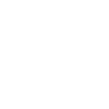
t = 0.00 s
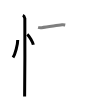
t = 3.50 s
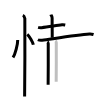
t = 7.25 s
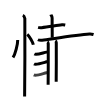
t = 10.75 s
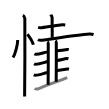
t = 14.50 s
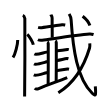
t = 18.00 s

The animated SVG that drew these frames (rendered in a browser with its animation timeline set to each time). Animation: 18 SMIL elements (animate=18); one cycle of 18.00 s.

<svg width="109px" height="109px" viewBox="0 0 px 109px" xmlns="http://www.w3.org/2000/svg" xmlns:xlink="http://www.w3.org/1999/xlink" xml:space="preserve" version="1.1"  baseProfile="full">
<path d="M17.72,40c0.03,4.31-2.47,14.14-4.69,17.5" style="fill:none;stroke:black;stroke-width:3;opacity:0">
  <animate attributeType="CSS" attributeName="opacity" from="0" to="1" begin="0s" dur="1s" repeatCount="0" fill="freeze" />
</path>
<path d="M27.27,34.33c2.13,1.83,5.51,7.53,6.04,10.38" style="fill:none;stroke:black;stroke-width:3;opacity:0">
  <animate attributeType="CSS" attributeName="opacity" from="0" to="1" begin="1s" dur="1s" repeatCount="0" fill="freeze" />
</path>
<path d="M22.87,15.25c1.09,0.5,1.74,2.25,1.96,3.25c0.22,1,0,71.75-0.22,78" style="fill:none;stroke:black;stroke-width:3;opacity:0">
  <animate attributeType="CSS" attributeName="opacity" from="0" to="1" begin="2s" dur="1s" repeatCount="0" fill="freeze" />
</path>
<path d="M38.11,27.38c0.9,0.26,2.56,0.32,3.46,0.26c6.31-0.38,14.58-2.25,20.51-2.83c1.49-0.14,2.41,0.12,3.16,0.26" style="fill:none;stroke:black;stroke-width:3;opacity:0">
  <animate attributeType="CSS" attributeName="opacity" from="0" to="1" begin="3s" dur="1s" repeatCount="0" fill="freeze" />
</path>
<path d="M50.82,14.62c0.09,0.29,1.31,1.52,1.31,3.39c0,12,0.1,4,0.1,19.86" style="fill:none;stroke:black;stroke-width:3;opacity:0">
  <animate attributeType="CSS" attributeName="opacity" from="0" to="1" begin="4s" dur="1s" repeatCount="0" fill="freeze" />
</path>
<path d="M37.88,39.73c1.13,0.54,3.19,0.69,4.32,0.54c9.56-1.27,34.92-5.52,47.39-6.23c1.88-0.11,3,0.26,3.94,0.53" style="fill:none;stroke:black;stroke-width:3;opacity:0">
  <animate attributeType="CSS" attributeName="opacity" from="0" to="1" begin="5s" dur="1s" repeatCount="0" fill="freeze" />
</path>
<path d="M47.34,41.91c0.49,0.29,0.79,1.3,0.89,1.88c0.1,0.58,0,37.32-0.1,40.93" style="fill:none;stroke:black;stroke-width:3;opacity:0">
  <animate attributeType="CSS" attributeName="opacity" from="0" to="1" begin="6s" dur="1s" repeatCount="0" fill="freeze" />
</path>
<path d="M55.39,40.75c0.49,0.29,0.79,1.3,0.89,1.88c0.1,0.58,0,35.4-0.1,39.01" style="fill:none;stroke:black;stroke-width:3;opacity:0">
  <animate attributeType="CSS" attributeName="opacity" from="0" to="1" begin="7s" dur="1s" repeatCount="0" fill="freeze" />
</path>
<path d="M34.35,53.99c0.43,0.22,1.21,0.22,1.63,0.22c3.47-0.01,7.27-1.46,10.72-2.09c0.7-0.13,1.04-0.08,1.49-0.08" style="fill:none;stroke:black;stroke-width:3;opacity:0">
  <animate attributeType="CSS" attributeName="opacity" from="0" to="1" begin="8s" dur="1s" repeatCount="0" fill="freeze" />
</path>
<path d="M33.96,63.98c0.43,0.22,1.21,0.22,1.63,0.22c3.47-0.01,7.65-1.45,10.99-2.38c0.68-0.19,1.04-0.08,1.49-0.08" style="fill:none;stroke:black;stroke-width:3;opacity:0">
  <animate attributeType="CSS" attributeName="opacity" from="0" to="1" begin="9s" dur="1s" repeatCount="0" fill="freeze" />
</path>
<path d="M33.78,74.96c0.43,0.22,1.21,0.22,1.63,0.22c3.47-0.01,7.78-1.67,11.17-2.46c0.7-0.16,1.04-0.08,1.49-0.08" style="fill:none;stroke:black;stroke-width:3;opacity:0">
  <animate attributeType="CSS" attributeName="opacity" from="0" to="1" begin="10s" dur="1s" repeatCount="0" fill="freeze" />
</path>
<path d="M56.47,50.9c0.57,0,0.53-0.01,0.95-0.07c2.71-0.38,7.3-1.02,9.9-1.38c0.71-0.1,1.14,0.11,1.49,0.21" style="fill:none;stroke:black;stroke-width:3;opacity:0">
  <animate attributeType="CSS" attributeName="opacity" from="0" to="1" begin="11s" dur="1s" repeatCount="0" fill="freeze" />
</path>
<path d="M56.36,60.52c0.57,0,0.53-0.01,0.95-0.07c2.72-0.38,7.03-1.52,9.62-1.88c0.71-0.1,1.14,0.1,1.49,0.21" style="fill:none;stroke:black;stroke-width:3;opacity:0">
  <animate attributeType="CSS" attributeName="opacity" from="0" to="1" begin="12s" dur="1s" repeatCount="0" fill="freeze" />
</path>
<path d="M56.47,70.5c0.57,0,0.53-0.01,0.95-0.07c2.71-0.38,7.48-1.02,10.08-1.38c0.71-0.1,1.14,0.11,1.49,0.21" style="fill:none;stroke:black;stroke-width:3;opacity:0">
  <animate attributeType="CSS" attributeName="opacity" from="0" to="1" begin="13s" dur="1s" repeatCount="0" fill="freeze" />
</path>
<path d="M34.83,88.22c0.93,1.01,3.2,0.62,3.91,0.32c10.12-4.24,18.94-7.05,28.47-10.97" style="fill:none;stroke:black;stroke-width:3;opacity:0">
  <animate attributeType="CSS" attributeName="opacity" from="0" to="1" begin="14s" dur="1s" repeatCount="0" fill="freeze" />
</path>
<path d="M69.05,14c1.07,1.73,1.83,2.21,2.07,5.95c1.86,28.9,5.87,58.3,21.12,73.33c4.06,4,3.6,0.74,3.07-6.94" style="fill:none;stroke:black;stroke-width:3;opacity:0">
  <animate attributeType="CSS" attributeName="opacity" from="0" to="1" begin="15s" dur="1s" repeatCount="0" fill="freeze" />
</path>
<path d="M89.76,43.39c0.09,1.15,0.31,2.98-0.19,4.61c-3.16,10.45-11.33,32.5-31.22,44.71" style="fill:none;stroke:black;stroke-width:3;opacity:0">
  <animate attributeType="CSS" attributeName="opacity" from="0" to="1" begin="16s" dur="1s" repeatCount="0" fill="freeze" />
</path>
<path d="M82.65,16.25c2.36,1.85,6.13,6.08,7.23,9.25" style="fill:none;stroke:black;stroke-width:3;opacity:0">
  <animate attributeType="CSS" attributeName="opacity" from="0" to="1" begin="17s" dur="1s" repeatCount="0" fill="freeze" />
</path>
</svg>
